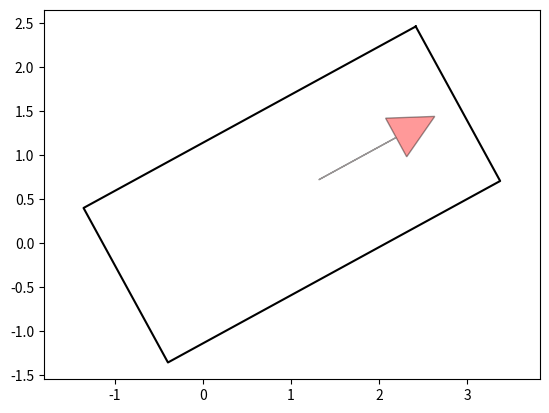

Recreate this plot in Python.
"""

Car model for Hybrid A* path planning

[redacted]

"""

from math import sqrt, cos, sin, tan, pi

import matplotlib.pyplot as plt
import numpy as np
from scipy.spatial.transform import Rotation as Rot

# 车辆以后轴中心为参考点！
WB = 3.  # rear to front wheel
W = 2.  # width of car
LF = 3.3  # distance from rear to vehicle front end
LB = 1.0  # distance from rear to vehicle back end
MAX_STEER = 0.6  # [rad] maximum steering angle

W_BUBBLE_DIST = (LF - LB) / 2.0
# 车辆轮廓最大的半径
W_BUBBLE_R = sqrt(((LF + LB) / 2.0) ** 2 + (W/2)**2)


# vehicle rectangle vertices 车辆矩形轮廓点，为了画出一个闭合的轮廓，因此需要5个点
VRX = [LF, LF, -LB, -LB, LF]
VRY = [W / 2, -W / 2, -W / 2, W / 2, W / 2]


def check_car_collision(x_list, y_list, yaw_list, ox, oy, kd_tree):
    # 遍历节点积分出的新路径点是否会发生碰撞
    for i_x, i_y, i_yaw in zip(x_list, y_list, yaw_list):
        # 计算车辆的后轴中心
        cx = i_x + W_BUBBLE_DIST * cos(i_yaw)
        cy = i_y + W_BUBBLE_DIST * sin(i_yaw)
        # 以车辆轮廓最大半径W_BUBBLE_R为半径，车辆后轴中心为圆心，计算圆内有无障碍物点，返回障碍物点的位置索引
        ids = kd_tree.query_ball_point([cx, cy], W_BUBBLE_R)

        if not ids:
            continue

        if not rectangle_check(i_x, i_y, i_yaw,
                               [ox[i] for i in ids], [oy[i] for i in ids]):
            return False  # collision

    return True  # no collision


def rectangle_check(x, y, yaw, ox, oy):
    # transform obstacles to base link frame
    # 旋转逆变换回到坐标原点的状态，再判断障碍物点是否在“平躺”的矩形框内就容易多了，否则还要判断点是否在旋转后的矩形框中，非常麻烦
    rot = Rot.from_euler('z', yaw).as_matrix()[0:2, 0:2]
    for iox, ioy in zip(ox, oy):
        tx = iox - x
        ty = ioy - y
        converted_xy = np.stack([tx, ty]).T @ rot
        rx, ry = converted_xy[0], converted_xy[1]

        if not (rx > LF or rx < -LB or ry > W / 2.0 or ry < -W / 2.0):
            return False  # collision

    return True  # no collision


def plot_arrow(x, y, yaw, length=1.0, width=0.5, fc="r", ec="k"):
    """Plot arrow."""
    # isinstance 判断类型
    if not isinstance(x, float):
        for (i_x, i_y, i_yaw) in zip(x, y, yaw):
            plot_arrow(i_x, i_y, i_yaw)
    else:
        plt.arrow(x, y, length * cos(yaw), length * sin(yaw),
                  fc=fc, ec=ec, head_width=width, head_length=width, alpha=0.4)


def plot_car(x, y, yaw):
    car_color = '-k'
    c, s = cos(yaw), sin(yaw)
    # 绕z轴旋转，-yaw表示逆时针转，yaw表示顺时针转
    rot = Rot.from_euler('z', -yaw).as_matrix()[0:2, 0:2]
    car_outline_x, car_outline_y = [], []
    # 先对5个矩形轮廓点进行一个基于偏航角yaw的旋转变换，再加上车辆的位置点[x,y]，即可画出整车当前位姿的轮廓
    for rx, ry in zip(VRX, VRY):
        converted_xy = np.array([rx, ry]).T @ rot
        car_outline_x.append(converted_xy[0]+x)
        car_outline_y.append(converted_xy[1]+y)

    arrow_x, arrow_y, arrow_yaw = c * 1.5 + x, s * 1.5 + y, yaw
    plot_arrow(arrow_x, arrow_y, arrow_yaw)

    plt.plot(car_outline_x, car_outline_y, car_color)


# 将角度转化到[-pi,pi)
def pi_2_pi(angle):
    return (angle + pi) % (2 * pi) - pi


def move(x, y, yaw, distance, steer, L=WB):
    x += distance * cos(yaw)
    y += distance * sin(yaw)
    yaw += pi_2_pi(distance * tan(steer) / L)  # distance/2

    return x, y, yaw


def main():
    x, y, yaw = 0., 0.,0.5
    plt.axis('equal')
    plot_car(x, y, yaw)
    plt.show()


if __name__ == '__main__':
    main()

